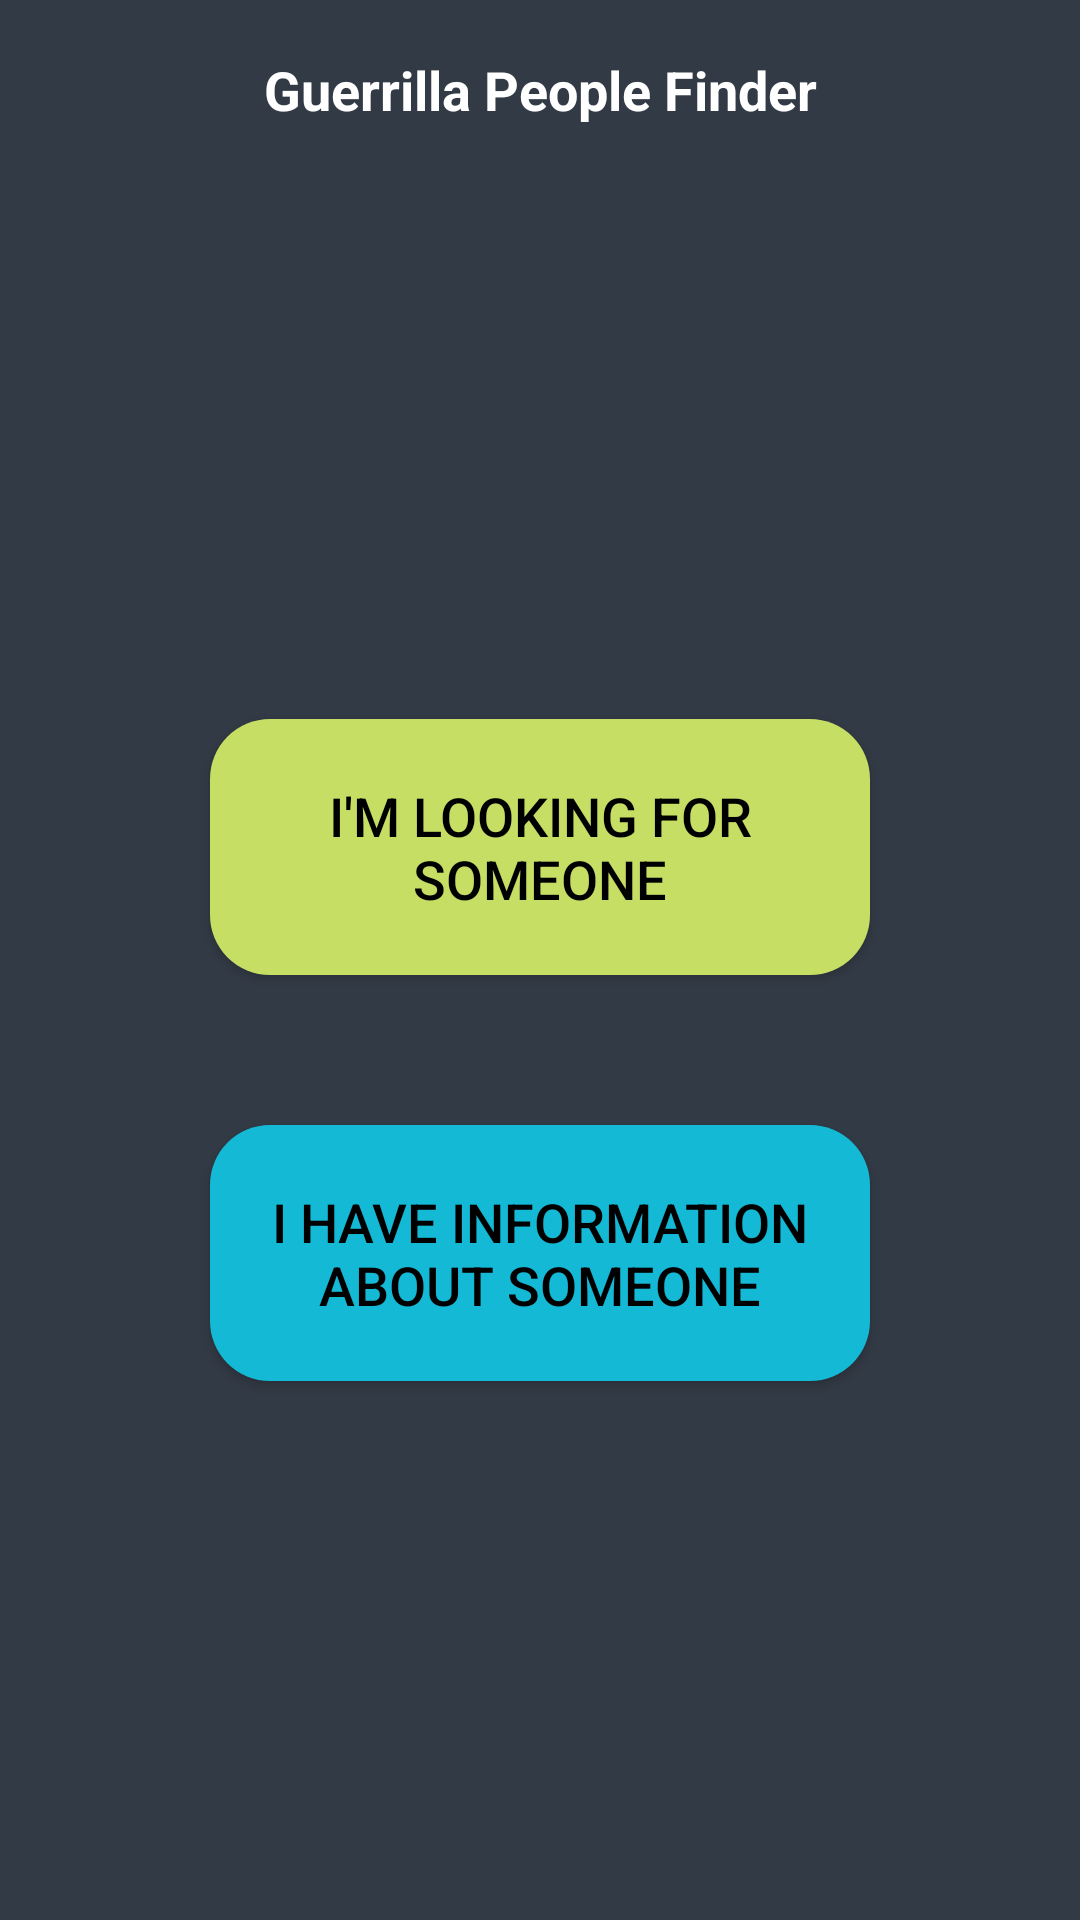

This screen was rendered from an Android layout file. Write that file and the resources it references.
<!-- AndroidManifest.xml: application theme Theme.PeopleFinder -->
<!-- res/layout/main.xml -->
<?xml version="1.0" encoding="utf-8"?>
<LinearLayout xmlns:android="http://schemas.android.com/apk/res/android"
              android:orientation="vertical"
              android:layout_width="fill_parent"
              android:layout_height="fill_parent"
              android:background="@android:color/white">

    <TextView
            android:layout_width="fill_parent"
            android:layout_height="60dp"
            android:text="Guerrilla People Finder"
            android:background="@color/MainViewTitleBannerColor"
            android:gravity="center_vertical|center_horizontal"
            android:textColor="@color/MainViewTitleTextColor"
            android:textStyle="bold"
            android:textSize="18dp"
            android:id="@+id/textView"
            />

    <LinearLayout
            android:orientation="vertical"
            android:layout_width="fill_parent"
            android:layout_height="fill_parent"
            android:gravity="center"
            android:background="@color/MainViewTitleBannerColor">

        <Button
                android:layout_width="220dp"
                android:layout_height="wrap_content"
                android:text="I'm looking for someone"
                android:id="@+id/SearchButton"
                android:layout_gravity="center"
                android:background="@drawable/green_button"
                android:padding="20dp"
                android:textColor="@android:color/black"
                android:layout_marginBottom="50dp"
                android:textSize="18dp"/>

        <Button
                android:layout_width="220dp"
                android:layout_height="wrap_content"
                android:text="I have information about someone"
                android:id="@+id/PostButton"
                android:layout_gravity="center"
                android:background="@drawable/blue_button"
                android:padding="20dp"
                android:textColor="@android:color/black"
                android:textSize="18dp"/>
    </LinearLayout>

</LinearLayout>
<!-- resources referenced by this layout -->
<resources>
  <color name="MainViewTitleBannerColor">#323A45</color>
  <color name="MainViewTitleTextColor">#FFFFFF</color>
  <!-- drawable blue_button (drawable) -->
  <?xml version="1.0" encoding="UTF-8"?>
  <selector
          xmlns:android="http://schemas.android.com/apk/res/android">
  
      <item android:state_pressed="true" >
          <shape>
              <corners
                      android:radius="20dp" />
              <gradient
                      android:startColor="@color/BlueButtonDark"
                      android:endColor="@color/BlueButtonDark"
                      android:angle="270" />
          </shape>
      </item>
  
      <item android:state_focused="true" >
          <shape>
              <corners
                      android:radius="20dp" />
              <gradient
                      android:endColor="@color/BlueButtonDark"
                      android:startColor="@color/BlueButtonDark"
                      android:angle="270" />
          </shape>
      </item>
  
      <item android:state_enabled="false">
          <shape>
              <corners
                      android:radius="20dp" />
              <gradient
                      android:startColor="@color/BlueButtonDark"
                      android:endColor="@color/BlueButtonDark"
                      android:angle="270" />
          </shape>
      </item>
  
      <item>
          <shape>
              <corners
                      android:radius="20dp" />
              <gradient
                      android:startColor="@color/BlueButtonLight"
                      android:endColor="@color/BlueButtonLight"
                      android:angle="270" />
          </shape>
      </item>
  </selector>
  <style name="Theme.PeopleFinder" parent="Theme.MaterialComponents.DayNight.DarkActionBar">
          
          <item name="colorPrimary">@color/purple_500</item>
          <item name="colorPrimaryVariant">@color/purple_700</item>
          <item name="colorOnPrimary">@color/white</item>
          
          <item name="colorSecondary">@color/teal_200</item>
          <item name="colorSecondaryVariant">@color/teal_700</item>
          <item name="colorOnSecondary">@color/black</item>
          
          <item name="android:statusBarColor" tools:targetApi="l">@color/MainViewTitleBannerColor</item>
          
      </style>
  <color name="BlueButtonDark">#0E778A</color>
  <color name="BlueButtonLight">#14B9D5</color>
  <color name="GreenButtonDark">#8B9E44</color>
  <color name="GreenButtonLight">#C6DE64</color>
  <color name="purple_500">#FF6200EE</color>
  <color name="purple_700">#FF3700B3</color>
  <color name="white">#FFFFFFFF</color>
  <color name="teal_200">#FF03DAC5</color>
  <color name="teal_700">#FF018786</color>
  <color name="black">#FF000000</color>
</resources>
